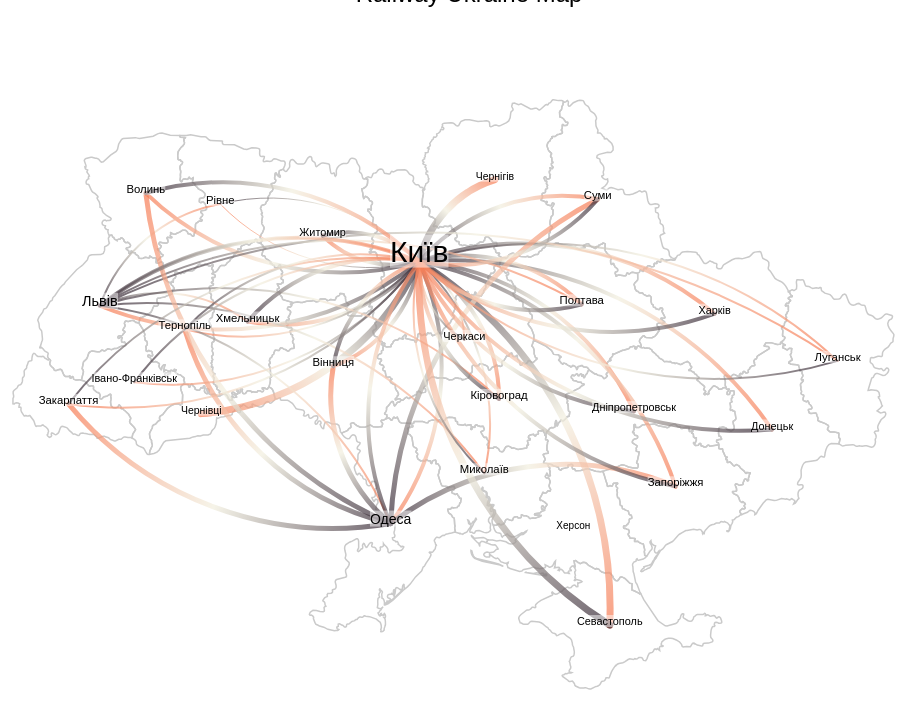
D3 v3 page, settled after 480 driven frames (8 s of simulated time); the page loaded 1 data file(s).


// ── ukraine.js
var width = 1000, height = 700;
var svg = d3.select('.diagram')
	.append('svg')
	.attr('width', width)
	.attr('height', height)
	.append('g')

var projection = d3.geo.mercator().translate([width / 2, height / 2]).scale(2800);
var path = d3.geo.path();
var scaleText = d3.scale.linear().domain([0,45]).range([10,30]);
var force = d3.layout.force().size([width, height]);


d3.json('./libs/ukraine.geojson', function (error, data) {

var nodes = data.nodes,	links = data.links,	filteredLinks = links;

projection.center(d3.geo.centroid(data))
path.projection(projection)

var group = svg.append('g')
	.attr('class', 'regions')
	.selectAll('.region')
	.data(data.features)
	.enter()
	.append('g')
	.attr('class', 'region');

var area = group.append('path')
	.attr('d', path)
	.attr('fill', 'none')
	.attr('stroke', '#cacaca')
	.attr('stroke-width', 1.5)

force
	.nodes(nodes)
	.links(links)
	.start();


setTimeout(function() { 

	draw();

	var gradient = svg.append("defs")
		.selectAll('linearGradient')
		.data(links)
		.enter()
		.append("linearGradient")
		.attr("id", function(d) { return "linearGradient-" + d.source.id + '' + d.target.id})
		.attr("x1", function(d) { return d.source.dx })
		.attr("y1", function(d) { return d.source.dy })
		.attr("x2", function(d) { return d.target.dx })
		.attr("y2", function(d) { return d.target.dy })
		.attr('gradientUnits', "userSpaceOnUse");

	gradient.append("stop")
		.attr("offset", "0%")
		.attr("stop-color", "#332532")
		.attr("stop-opacity", 1);

	gradient.append("stop")
		.attr("offset", "50%")
		.attr("stop-color", "#f2efdf")
		.attr("stop-opacity", 1);

	gradient.append("stop")
		.attr("offset", "100%")
		.attr("stop-color", "#f77a52")
		.attr("stop-opacity", 1);

}, 50);

	


function draw() {

	d3.select(".links").remove();

	var link = svg.append('g')
		.attr('class', 'links')
		.selectAll('.link')
		.data(filteredLinks)
		.enter()
		.append('path')  
		.attr('class', 'link')
		.attr('stroke', function(d, i) {return "url(#linearGradient-" + d.source.index + '' + d.target.index + ")"})
		.attr('fill', 'none')
		.attr("stroke-dashoffset", function(d) {return d.length})
		.attr('stroke-opacity', 0)
		.transition()
    .duration(1500)
    .ease("linear")
    .attr('stroke-opacity', 0.7)
		.attr("stroke-dashoffset", 0)
		.attr('d', function(d) {
			
		        var dx = d.target.dx - d.source.dx,
		            dy = d.target.dy - d.source.dy,
		            dr = Math.sqrt(dx * dx + dy * dy);
		        return "M" + 
		            d.source.dx + "," + 
		            d.source.dy + "A" + 
		            dr + "," + dr + " 0 0,1 " + 
		            d.target.dx + "," + 
		            d.target.dy;
		    })
		.attr('stroke-width', function(d) { return d.weight})
		.attr('stroke-linecap',  'round');

	var station = svg.append('g')
		.attr('class', 'stations')
		.selectAll('.station')
		.data(data.features)
		.enter()
		.append("g")
		.attr('class', function (d) {  return '' + d.properties.name });

	var rect = station.append('rect')
		.attr("stroke", "none");

	var text = station.append('text')
		.attr('class', 'city')
		.attr('x', function(d) { return path.centroid(d)[0] })
		.attr('y', function(d) { return path.centroid(d)[1] })
		.attr('text-anchor', 'middle')
		.text(function (d, i) {  return d.properties.name })
		.attr('style', function (d, i) {  
			var textSize = 0;
			links.forEach(function (value) {
				if (value.source.id === i || value.target.id === i)
					textSize +=1;
			})
			return 'font: ' + scaleText(textSize) + 'px sans-serif'
		})
		.on('click', click)
		.style('cursor', 'pointer');

	rect.attr("x", function() {  return d3.select(this.parentNode).select('text').node().getBBox().x })
		.attr("y", function() {  return d3.select(this.parentNode).select('text').node().getBBox().y })
		.attr("width", function() {  return d3.select(this.parentNode).select('text').node().getBBox().width })
		.style("fill", "rgba(255, 255, 255, 0.5)")
		.attr("height", function() {  return d3.select(this.parentNode).select('text').node().getBBox().height });
}


function click () {

	var city = this.innerHTML;
	var index; 

	data.features.forEach(function(value, i) {
		if (city === value.properties.name) {
			index = i;
		}
	});

	sourceLinks = links.filter(function(value) {
		return (value.source.id) == index ? true : false;
	});
	targetLinks = links.filter(function(value) {
		return (value.target.id) == index ? true : false;
	});

	filteredLinks = sourceLinks.concat(targetLinks);
	draw();

}
});


### data: libs/ukraine.geojson, 819551 bytes — head not shown